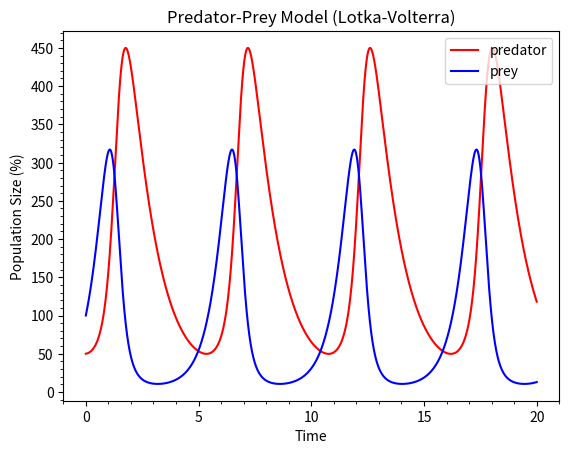

Here is the Python script that generated this plot:
# predator_prey.ipynb
# Cell 1

%matplotlib widget

import matplotlib.pyplot as plt
import numpy as np
from matplotlib.ticker import AutoMinorLocator, MultipleLocator
from scipy.integrate import solve_ivp


def model(time, state_vector, alpha, beta, delta, gamma):
    prey, pred = state_vector
    d_prey = alpha * prey - beta * prey * pred #differential equation
    #x(y)
    d_pred = delta * prey * pred - gamma * pred #y(x)
    return d_prey, d_pred


def plot(ax):
    # Lotka-Volterra parameters
    alpha, beta, delta, gamma = 2.0, 1.1, 1.0, 0.9

    # Set initial conditions (% of population)
    prey_initial = 1.0
    predator_initial = 0.5

    # Set model duration (dimensionless)
    time_initial = 0
    time_final = 20 #years

    # Estimate model behavior
    sol = solve_ivp(
        model,
        (time_initial, time_final),
        [prey_initial, predator_initial],
        max_step=0.01, #maximum leap forward is 0.01 years
        args=[alpha, beta, delta, gamma],
    )
    time_steps = sol.t
    prey, pred = sol.y * 100 #multiply every element by 100

    ax.plot(time_steps, pred, label="predator", color="red")
    ax.plot(time_steps, prey, label="prey", color="blue")

    ax.set_title("Predator-Prey Model (Lotka-Volterra)")
    ax.set_xlabel("Time")
    ax.set_ylabel("Population Size (%)")

    ax.legend(loc="upper right")

    ax.xaxis.set_major_locator(MultipleLocator(5))
    ax.xaxis.set_minor_locator(MultipleLocator(1))
    ax.yaxis.set_major_locator(MultipleLocator(50))
    ax.yaxis.set_minor_locator(MultipleLocator(10))


def main():
    plt.close("all")
    fig = plt.figure(label=" ")
    gs = fig.add_gridspec(1, 1)
    ax = fig.add_subplot(gs[0, 0])
    plot(ax)
    plt.show()


main()